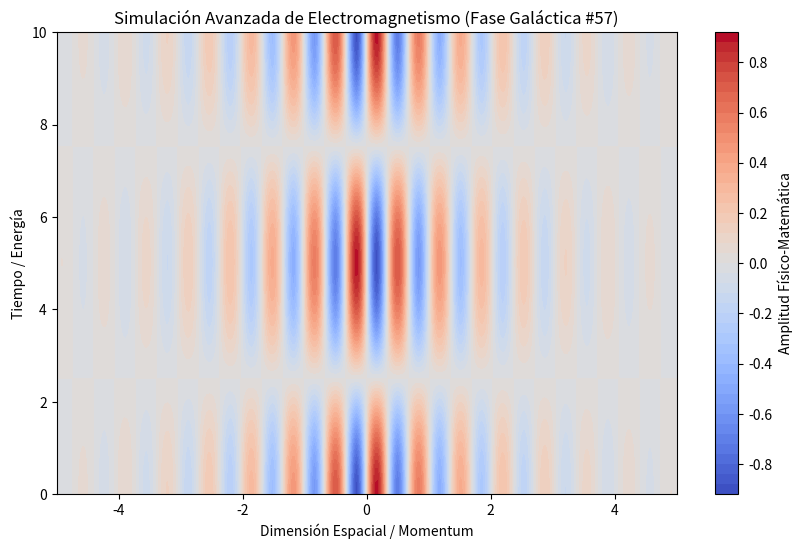

Write Python code to recreate this figure.
%matplotlib inline
# Simulación Galáctica: Electromagnetismo - Variante 57
import numpy as np
import matplotlib.pyplot as plt

# Parámetros Físicos Aleatorios
param_1 = 9.263
param_2 = 0.626
param_3 = 0.654

t = np.linspace(0, 10, 500)
x = np.linspace(-5, 5, 500)
X, T = np.meshgrid(x, t)

# Ecuación Base (Avanzada)
Z = np.sin(X * param_1) * np.cos(T * param_2) * np.exp(-np.abs(X) * param_3)

plt.figure(figsize=(10, 6))
plt.contourf(X, T, Z, 50, cmap='coolwarm')
plt.colorbar(label='Amplitud Físico-Matemática')
plt.title(r'Simulación Avanzada de Electromagnetismo (Fase Galáctica #57)')
plt.xlabel('Dimensión Espacial / Momentum')
plt.ylabel('Tiempo / Energía')
plt.show()
